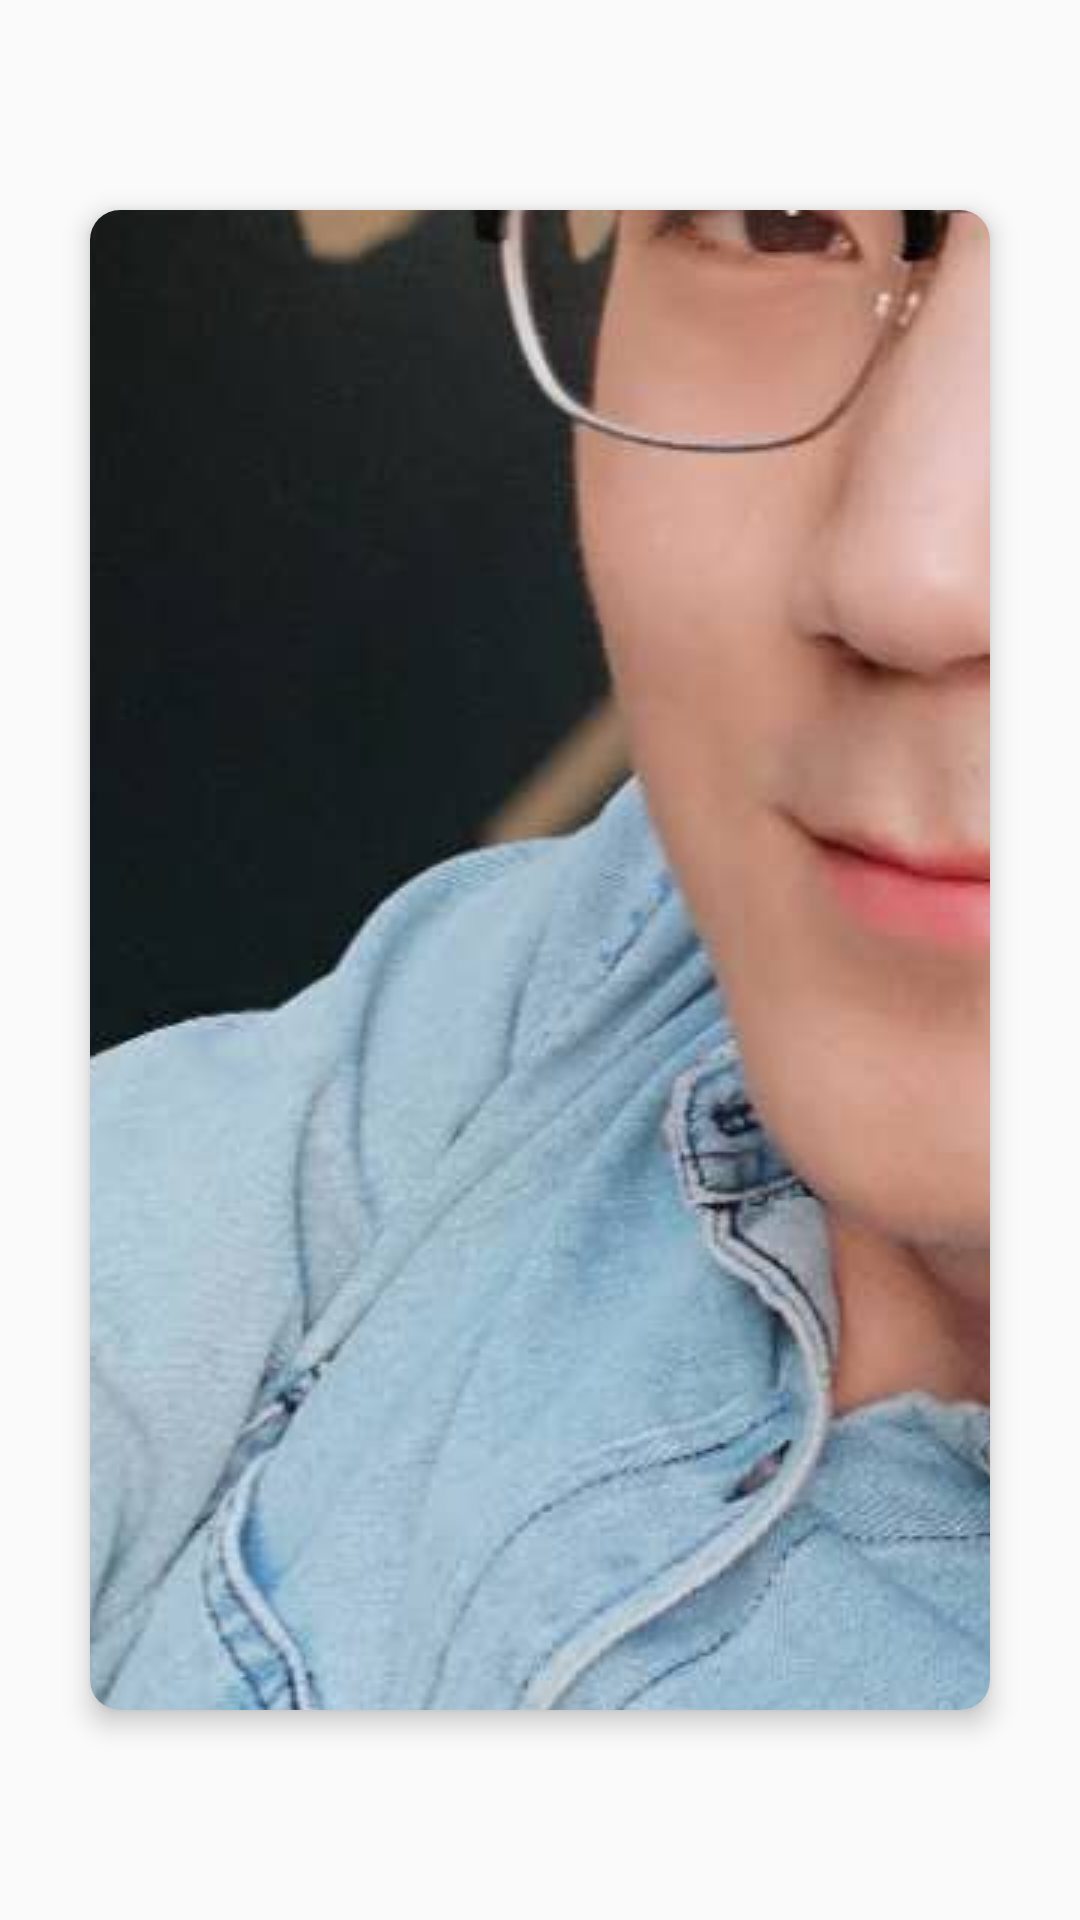

Reconstruct the res/layout file that produces this screen, plus the resources it refers to.
<!-- AndroidManifest.xml: application theme AppTheme -->
<!-- res/layout/m_carview_activity.xml -->
<?xml version="1.0" encoding="utf-8"?>
<RelativeLayout xmlns:android="http://schemas.android.com/apk/res/android"
    android:layout_width="match_parent"
    android:layout_height="match_parent"
    xmlns:app="http://schemas.android.com/apk/res-auto"
    android:orientation="vertical">


    <android.support.v7.widget.CardView
        android:id="@+id/m_card"
        android:layout_centerInParent="true"
        android:layout_width="wrap_content"
        app:cardCornerRadius="10dp"
        app:cardElevation="5dp"
        android:foreground="?attr/selectableItemBackground"
        android:layout_height="wrap_content"
        android:layout_margin="20dp"
        android:stateListAnimator="@drawable/m_translate_z"
        android:clickable="true">
        <ImageView
            android:layout_width="300dp"
            android:layout_height="500dp"
            android:layout_gravity="center"
            android:scaleType="center"
            android:src="@drawable/zbs" />
    </android.support.v7.widget.CardView>


</RelativeLayout>
<!-- resources referenced by this layout -->
<resources>
  <!-- drawable m_translate_z (drawable) -->
  <?xml version="1.0" encoding="utf-8"?>
  <selector xmlns:android="http://schemas.android.com/apk/res/android">
  
  
      <item android:state_pressed="true">
          <objectAnimator android:duration="300"
              android:propertyName="translationZ"
              android:valueTo="20dp"
              android:valueType="floatType"
              />
      </item>
      <item >
          <objectAnimator android:duration="300"
              android:propertyName="translationZ"
              android:valueTo="0dp"
              android:valueType="floatType"
              />
      </item>
  </selector>
  <!-- drawable zbs: jpg bitmap (drawable, 125464 bytes) -->
  <style name="AppTheme" parent="Theme.AppCompat.Light.NoActionBar">
          <item name="colorPrimary">@color/colorPrimary</item>
          <item name="colorPrimaryDark">@color/colorPrimaryDark</item>
          <item name="android:listDivider">@drawable/b_decoration</item>
          
          <item name="android:textColorSecondary">@android:color/white</item>
          
          <item name="searchViewStyle">@style/SearchViewStyle</item>
          
          
      </style>
  <color name="colorPrimary">#FF4081</color>
  <color name="colorPrimaryDark">#303F9F</color>
  <!-- drawable b_decoration (drawable) -->
  <?xml version="1.0" encoding="utf-8"?>
  <shape xmlns:android="http://schemas.android.com/apk/res/android"
      android:shape="rectangle">
  
      <size
          android:width="6dp"
          android:height="6dp" />
      <solid android:color="@color/colorPrimary" />
  
  </shape>
  <style name="SearchViewStyle" parent="Widget.AppCompat.SearchView">
          <item name="searchIcon">@mipmap/searchview</item>
      </style>
</resources>
